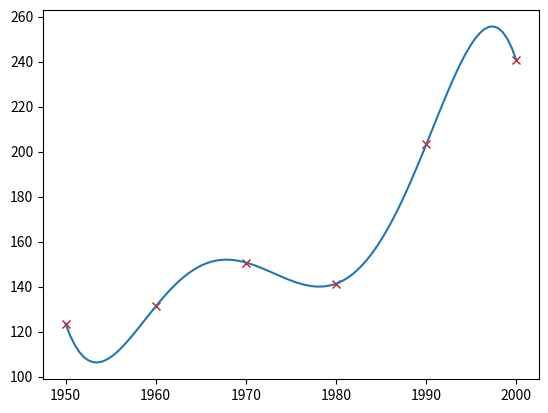

Write Python code to recreate this figure.
import matplotlib.pyplot as plt
import numpy as np

def createMatriz(m,n,v):
    C = []
    for i in range(m):
        C.append([])
        for j in range(n):
            C[i].append(v)
    return C

def getDimensiones(A):
    return(len(A), len(A[0]))

def sumMatrices(A,B):
    Am,An = getDimensiones(A)
    Bm,Bn = getDimensiones(B)
    if Am != Bm or An!= Bn:
        print("Las dimensiones son diferentes")
        return[]
    C = createMatriz(Am,An,0)
    for i in range(Am):
        for j in range(An):
            C[i][j] = A[i][j] + B[i][j]
    return C

def mulMatrices(A,B):
    Am,An = getDimensiones(A)
    Bm,Bn = getDimensiones(B)
    if An != Bm:
        print("Las matrices no son conformables")
        return []
    C = createMatriz(Am,Bn,0)
    for i in range(Am):
        for j in range(Bn):
            for k in range(An):
                C[i][j] += A[i][k] * B[k][j]
    return C

def getMenorMatriz(A,r,c):
    m,n = getDimensiones(A)
    C = createMatriz(m-1,n-1,0)
    for i in range (m):
        if i == r:
            continue
        for j in range(n):
            if j == c:
                continue
            Ci = i
            if i > r:
                Ci = i-1
            Cj = j
            if j > c:
                Cj = j-1
            C[Ci][Cj] = A[i][j]
    return C

def detMatriz(A):
    m,n = getDimensiones(A)
    if m != n:
        print("La matriz no es cuadrada")
        return -1
    if m == 1:
        return m
    if m == 2:
        return A[0][0]*A[1][1] - A[0][1]*A[1][0]
    det = 0
    for j in range(n):
        det += (-1)**(j)*A[0][j]*detMatriz(getMenorMatriz(A,0,j))
    return det

 

def getMatrizAdyacente(A):
    m,n = getDimensiones(A)
    C = createMatriz(m,n,0)
    for i in range(m):
        for j in range(n):
            C[i][j] = (-1)**(i+j)*detMatriz(getMenorMatriz(A,i,j))
    return C

 
def getMatrizTranspuesta(A):
    m,n = getDimensiones(A)
    C = createMatriz(n,m,0)
    for i in range(m):
        for j in range(n):
            C[j][i] = A[i][j]
    return C

 
def getMatrizInversa(A):
    detA = detMatriz(A)
    if detA == 0:
        print("La matriz no tiene inversa")
        return 0
    At = getMatrizTranspuesta(A)
    adyAt = getMatrizAdyacente(At)
    m,n = getDimensiones(A)
    C = createMatriz(m,n,0)
    for i in range(m):
        for j in range(n):
            C[i][j] = (1/detA)*adyAt[i][j]
    return C

x = [1950, 1960, 1970, 1980, 1990, 2000]
y = createMatriz(1,len(x),0)
y[0] = [123.5, 131.2, 150.7, 141.3, 203.2, 240.5]

C = getMatrizTranspuesta(y)
A = createMatriz(len(x),len(x),0)

for i in range(len(x)):
    for j in range(len(x)):
        A[i][j] = x[i]**(j)
print("A:",A)
print(" ")
invA = getMatrizInversa(A)
coef = mulMatrices(invA,C)
print("Coef:",coef)

plt.plot(x,C,"rx")

x2 = np.linspace(1950,2000,100)

def evalua(x,coef):
    numCoef = len(x)
    y= []
    for i in range(len(x)):
        y.append(0)
        for j in range(len(coef)):
            y[i] += coef[j][0]*x[i]**(j)
    return y

y2 = evalua(x2,coef)
plt.plot(x2,y2)
plt.show()

print(evalua([1965],coef)) 

# RESPUESTA:  [149.2701416015625] 
